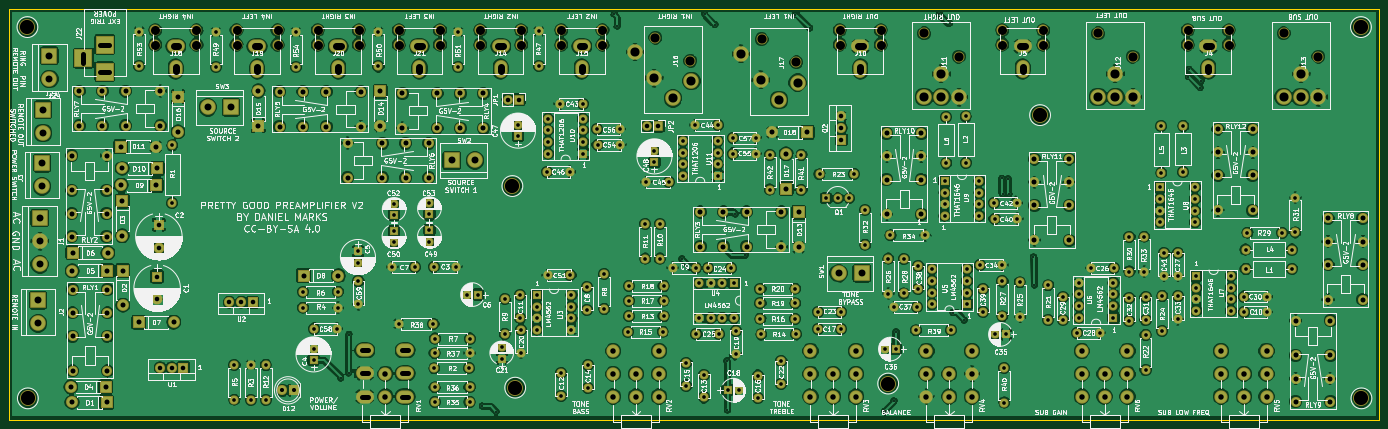
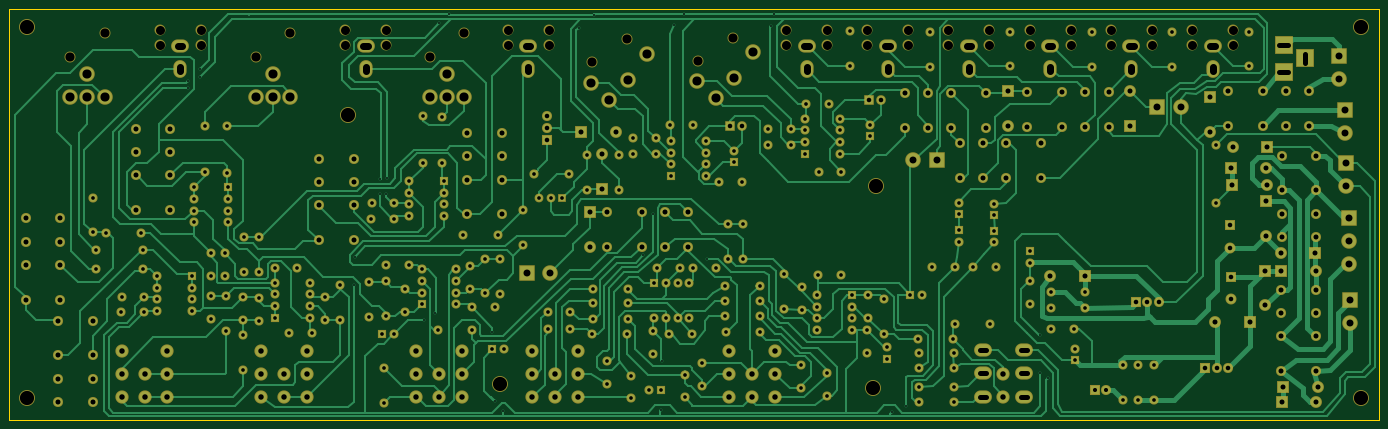
Circuit board: 9 layer files. Board 300.0 x 90.0 mm.
- bottom_copper: Preamp-B.Cu.gbr (91142 bytes)
- bottom_mask: Preamp-B.Mask.gbr (17414 bytes)
- bottom_silk: Preamp-B.SilkS.gbr (265 bytes)
- outline: Preamp-Edge.Cuts.gbr (489 bytes)
- top_copper: Preamp-F.Cu.gbr (676235 bytes)
- top_mask: Preamp-F.Mask.gbr (17414 bytes)
- top_silk: Preamp-F.SilkS.gbr (431336 bytes)
- drill: Preamp-NPTH.drl (1708 bytes)
- drill: Preamp.drl (9274 bytes)

=== bottom_copper: Preamp-B.Cu.gbr (91142 bytes, source omitted) ===
=== bottom_mask: Preamp-B.Mask.gbr (17414 bytes, source omitted) ===
=== bottom_silk: Preamp-B.SilkS.gbr ===
G04 #@! TF.FileFunction,Legend,Bot*
%FSLAX46Y46*%
G04 Gerber Fmt 4.6, Leading zero omitted, Abs format (unit mm)*
G04 Created by KiCad (PCBNEW 4.0.7) date 04/06/21 20:17:05*
%MOMM*%
%LPD*%
G01*
G04 APERTURE LIST*
%ADD10C,0.100000*%
G04 APERTURE END LIST*
D10*
M02*

=== outline: Preamp-Edge.Cuts.gbr ===
G04 #@! TF.FileFunction,Profile,NP*
%FSLAX46Y46*%
G04 Gerber Fmt 4.6, Leading zero omitted, Abs format (unit mm)*
G04 Created by KiCad (PCBNEW 4.0.7) date 04/06/21 20:17:05*
%MOMM*%
%LPD*%
G01*
G04 APERTURE LIST*
%ADD10C,0.100000*%
%ADD11C,0.150000*%
G04 APERTURE END LIST*
D10*
D11*
X27000000Y-124000000D02*
X27000000Y-34000000D01*
X327000000Y-124000000D02*
X27000000Y-124000000D01*
X327000000Y-34000000D02*
X327000000Y-124000000D01*
X27000000Y-34000000D02*
X327000000Y-34000000D01*
M02*

=== top_copper: Preamp-F.Cu.gbr (676235 bytes, source omitted) ===
=== top_mask: Preamp-F.Mask.gbr (17414 bytes, source omitted) ===
=== top_silk: Preamp-F.SilkS.gbr (431336 bytes, source omitted) ===
=== drill: Preamp-NPTH.drl (1708 bytes, source withheld) ===
=== drill: Preamp.drl (9274 bytes, source omitted) ===
